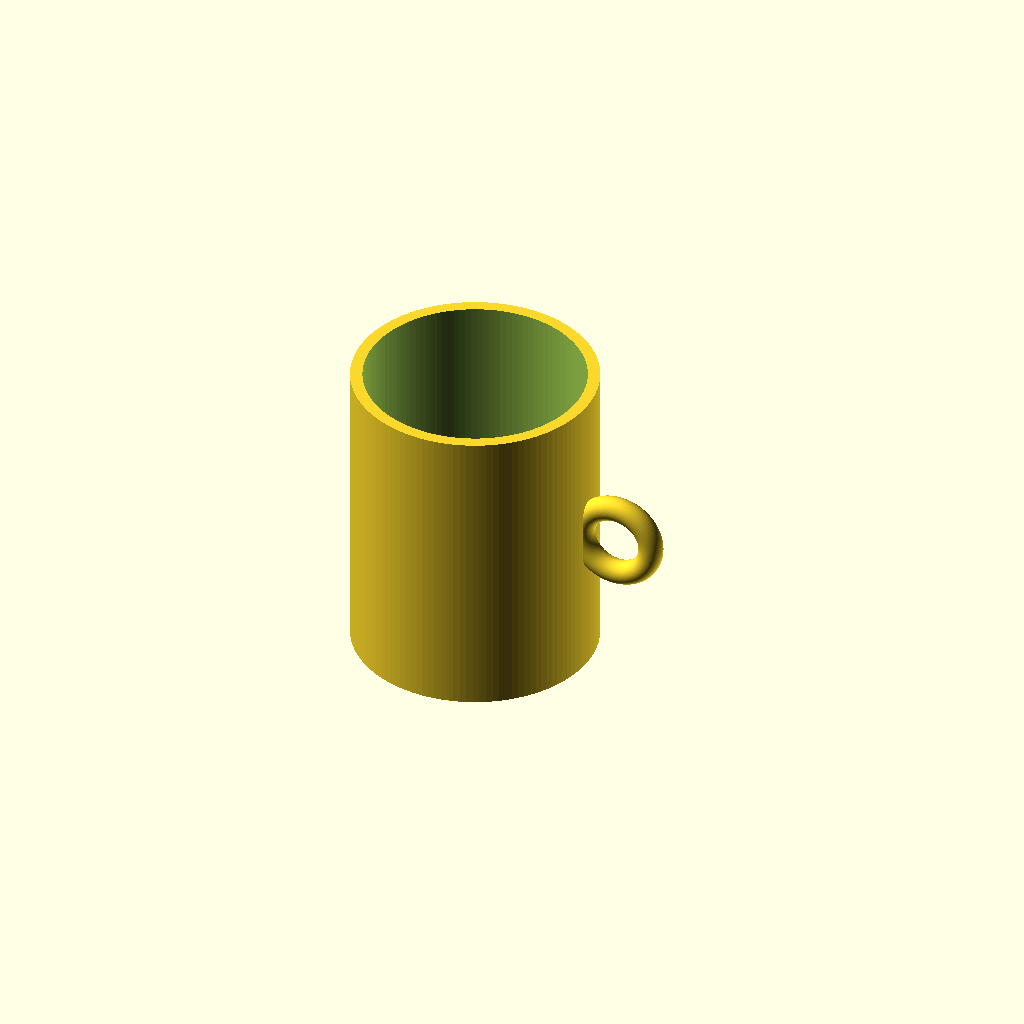
Cell 1 — every parameter at its default value.
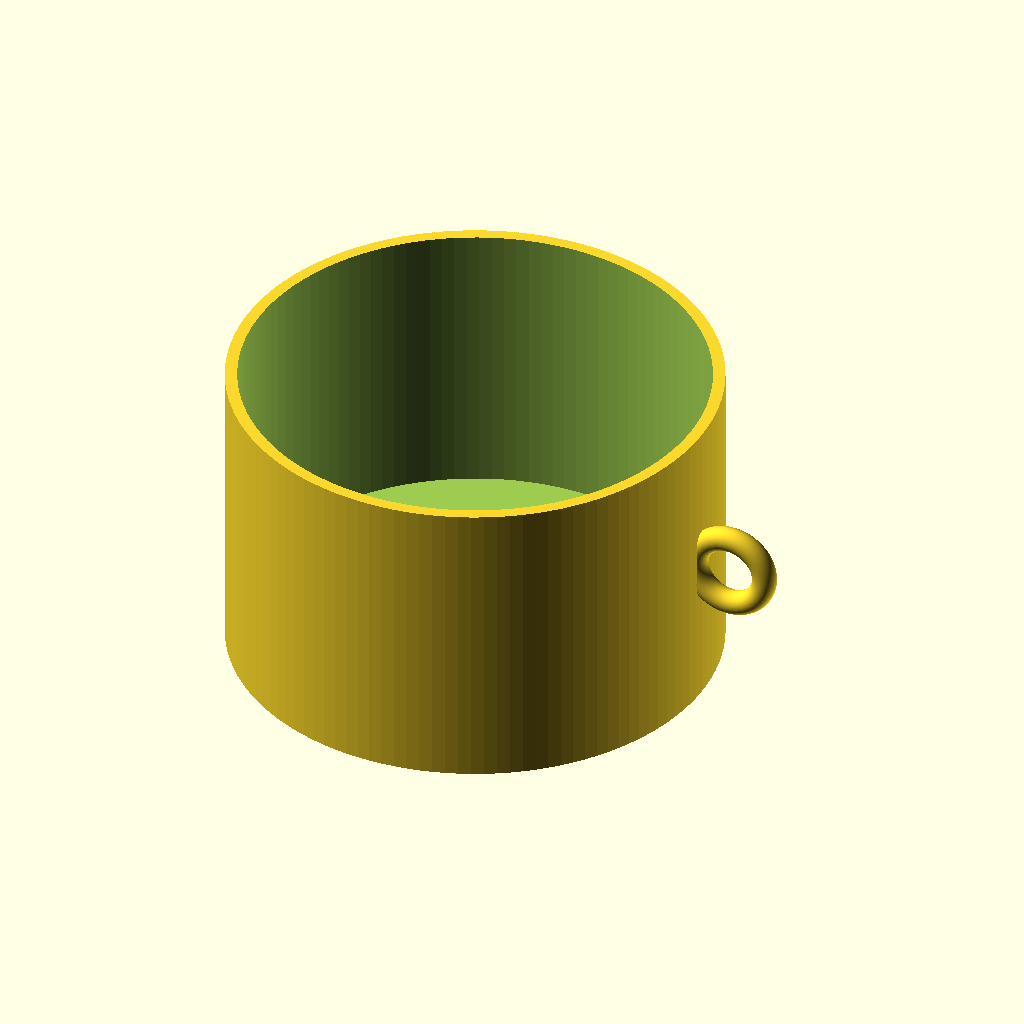
Cell 2: outer_d = 160 (everything else at default).
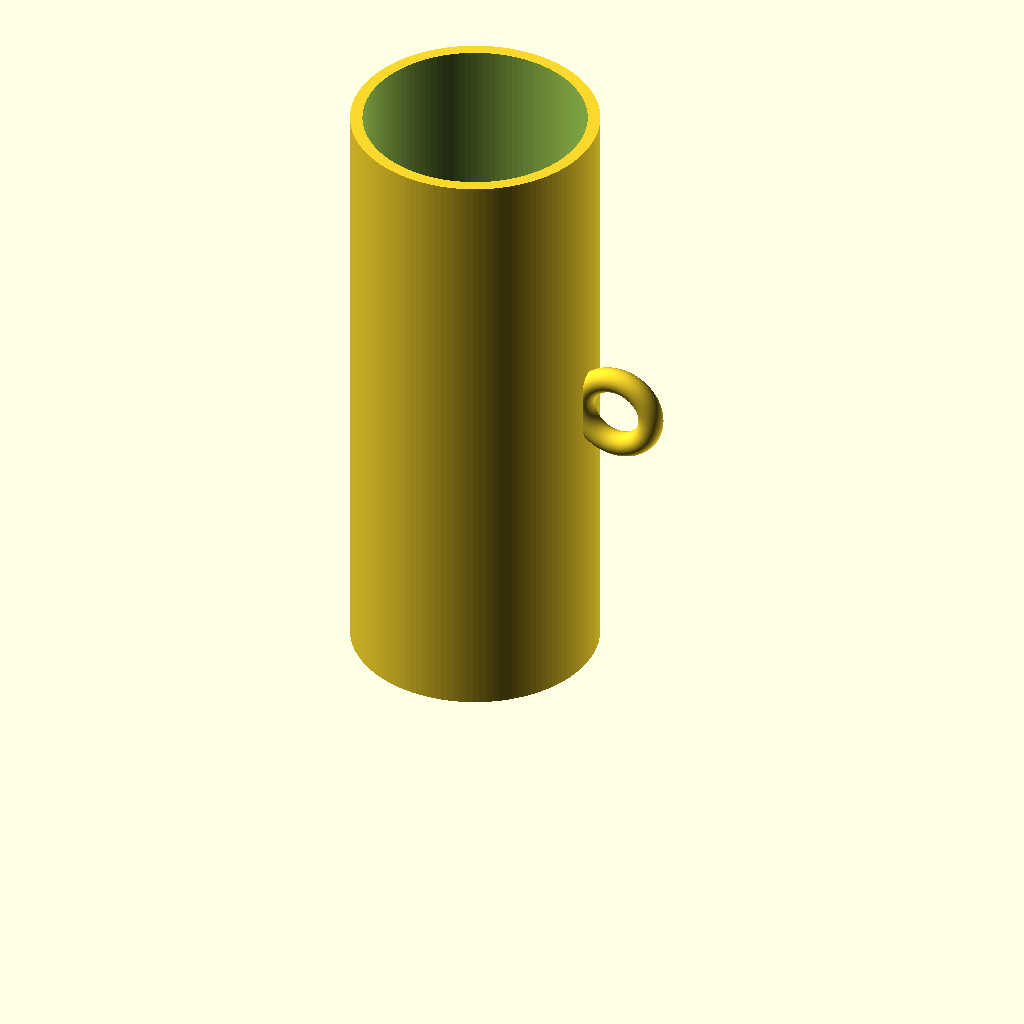
Cell 3: height = 200 (everything else at default).
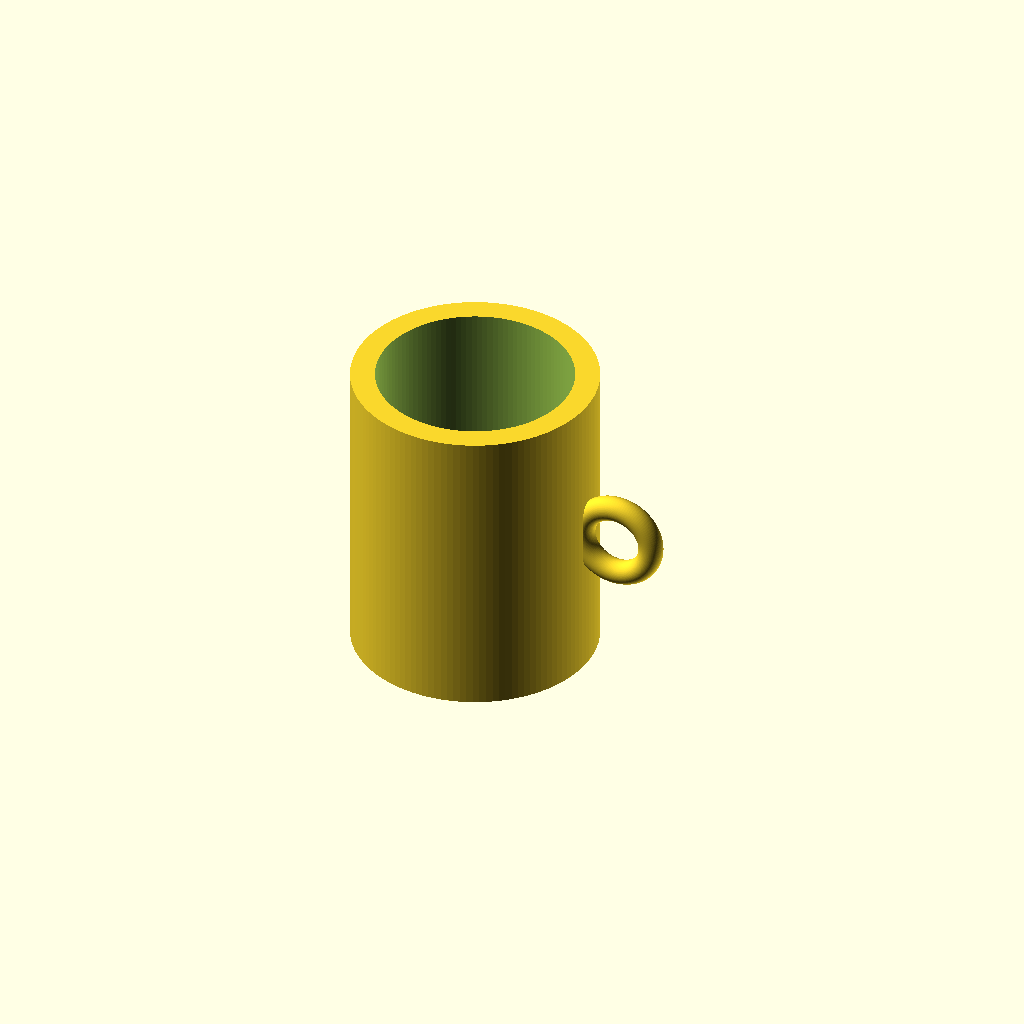
Cell 4 — wall set to 8, the other parameters unchanged.
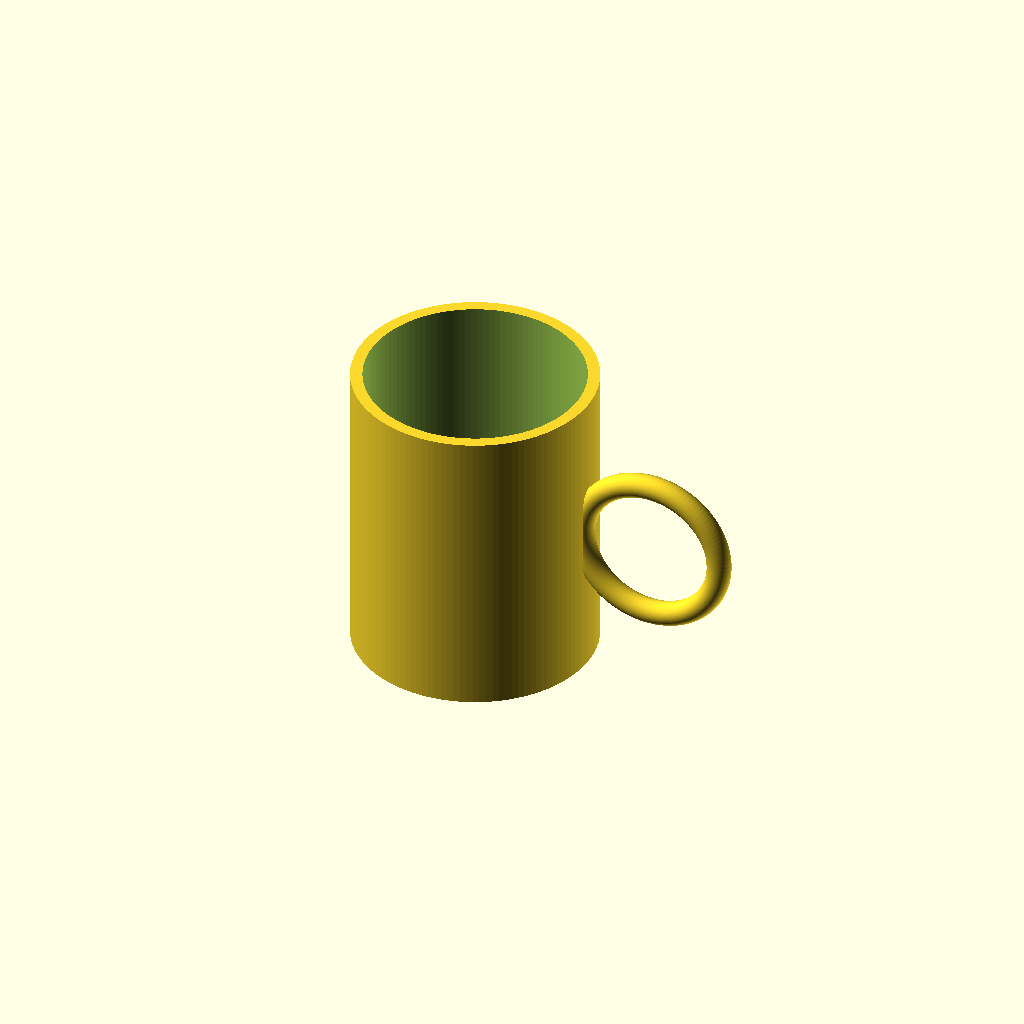
Cell 5 — handle_r set to 24, the other parameters unchanged.
All cells are drawn from one camera (rotation 55°, 0°, 25°, orthographic, colour scheme Cornfield), so only the parameter changes between them.
OpenSCAD source file results/tier-1-mug/bare-xhigh_claude-fable-5-f4d4407c3dde-2026-06-09T18-32-26-636Z/final.scad:
// マグカップ
// 外径 80mm、高さ 100mm、肉厚 4mm、底面厚み 6mm
// 半径 12mm のリング状取手付き

$fn = 120;

outer_d  = 80;            // 外径
outer_r  = outer_d / 2;   // 外半径 (40mm)
height   = 100;           // 高さ
wall     = 4;             // 側面の肉厚
bottom   = 6;             // 底面の厚み

handle_r = 12;            // 取手リングの半径
handle_t = 4;             // 取手の断面(パイプ)半径
handle_z = height / 2;    // 取手の取り付け高さ(中央)
handle_cx = outer_r + handle_r - 2;  // 取手中心の X 位置(壁に少し食い込ませる)

// カップ本体(外形)
module cup_body() {
    cylinder(h = height, r = outer_r);
}

// 内側のくり抜き(飲み物が入る空間)
module cavity() {
    translate([0, 0, bottom])
        cylinder(h = height - bottom + 1, r = outer_r - wall);
}

// リング状の取手(トーラス)
module handle() {
    translate([handle_cx, 0, handle_z])
        rotate([90, 0, 0])  // リングを垂直に立てる
            rotate_extrude(angle = 360)
                translate([handle_r, 0, 0])
                    circle(r = handle_t);
}

// 組み立て:本体と取手を結合した後で内側をくり抜く
// (取手が内部空間に飛び出さないようにするため)
difference() {
    union() {
        cup_body();
        handle();
    }
    cavity();
}
Parameter table extracted from the source (name, type, default, range or options):
outer_d: number, default 80
height: number, default 100
wall: number, default 4
bottom: number, default 6
handle_r: number, default 12
handle_t: number, default 4
